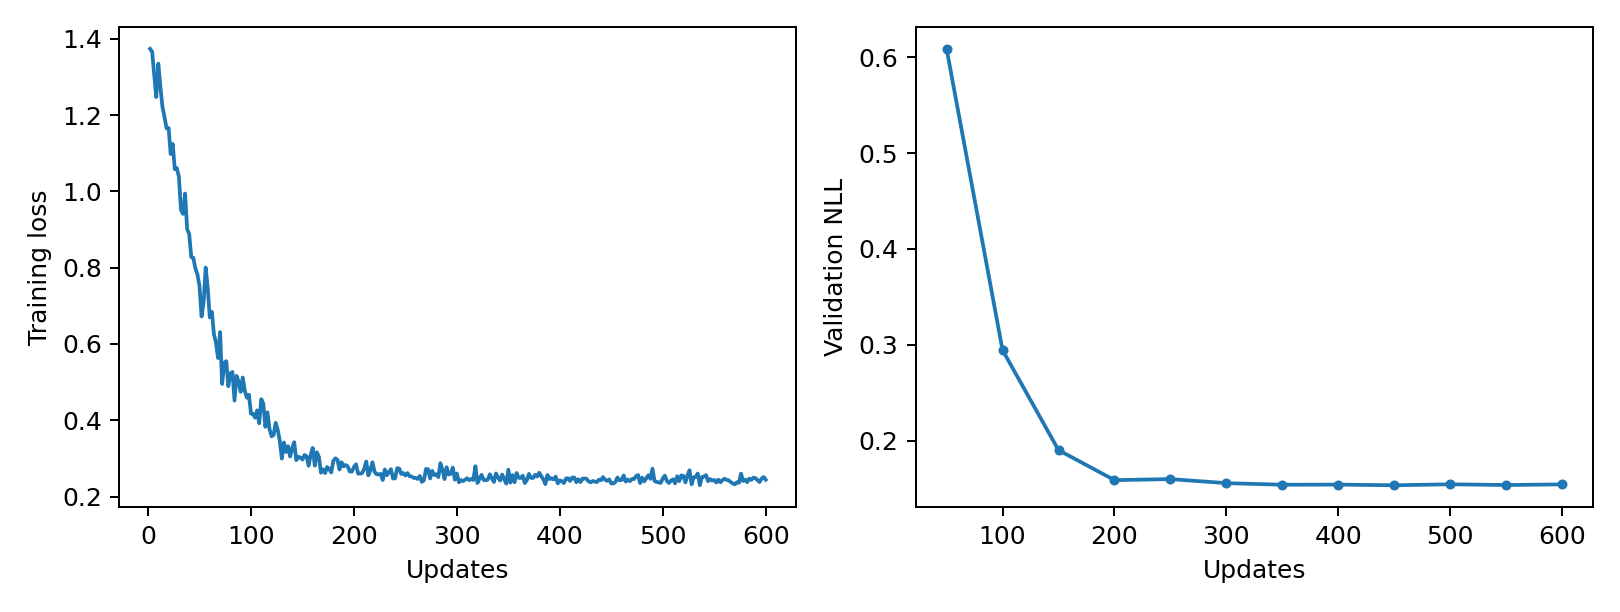

The table this chart was drawn from, first rows:
epoch, updates, train_loss, validation_nll, train_seconds, peak_gpu_mib
1, 2, 1.374, , 0.1569, 1196
2, 4, 1.366, , 0.1542, 1196
3, 6, 1.305, , 0.1558, 1196
4, 8, 1.248, , 0.1549, 1196
5, 10, 1.335, , 0.1567, 1196
6, 12, 1.275, , 0.1566, 1196
7, 14, 1.222, , 0.1561, 1196
8, 16, 1.195, , 0.1542, 1196
9, 18, 1.165, , 0.1531, 1196
10, 20, 1.166, , 0.1549, 1196
11, 22, 1.098, , 0.1544, 1196
12, 24, 1.124, , 0.1559, 1196
13, 26, 1.058, , 0.1556, 1196
14, 28, 1.061, , 0.1551, 1196
15, 30, 1.038, , 0.1542, 1196
16, 32, 0.9516, , 0.1539, 1196
17, 34, 0.941, , 0.1547, 1196
18, 36, 0.9943, , 0.1545, 1196
19, 38, 0.9009, , 0.1539, 1196
20, 40, 0.8884, , 0.1558, 1196
21, 42, 0.8277, , 0.1573, 1196
22, 44, 0.826, , 0.1572, 1196
23, 46, 0.7979, , 0.1564, 1196
24, 48, 0.7822, , 0.1588, 1196
25, 50, 0.7515, 0.609, 0.1581, 1196
26, 52, 0.6722, , 0.1547, 1196
27, 54, 0.7105, , 0.1553, 1196
28, 56, 0.8002, , 0.1531, 1196
29, 58, 0.7466, , 0.1538, 1196
30, 60, 0.6697, , 0.1542, 1196
31, 62, 0.6845, , 0.1539, 1196
32, 64, 0.6257, , 0.1545, 1196
33, 66, 0.6039, , 0.1559, 1196
34, 68, 0.5632, , 0.1531, 1196
35, 70, 0.6313, , 0.1541, 1196
36, 72, 0.4952, , 0.1563, 1196
37, 74, 0.5507, , 0.1555, 1196
38, 76, 0.555, , 0.1536, 1196
39, 78, 0.4895, , 0.154, 1196
40, 80, 0.5231, , 0.1542, 1196
41, 82, 0.5267, , 0.1545, 1196
42, 84, 0.4517, , 0.1537, 1196
43, 86, 0.5165, , 0.1559, 1196
44, 88, 0.5016, , 0.1539, 1196
45, 90, 0.4745, , 0.1591, 1196
46, 92, 0.5121, , 0.1573, 1196
47, 94, 0.4769, , 0.1584, 1196
48, 96, 0.4592, , 0.1563, 1196
49, 98, 0.4669, , 0.1576, 1196
50, 100, 0.4174, 0.2944, 0.1559, 1196
51, 102, 0.4171, , 0.1543, 1196
52, 104, 0.4068, , 0.1546, 1196
53, 106, 0.426, , 0.1562, 1196
54, 108, 0.3921, , 0.1544, 1196
55, 110, 0.4554, , 0.1549, 1196
56, 112, 0.4433, , 0.1542, 1196
57, 114, 0.3828, , 0.1559, 1196
58, 116, 0.4207, , 0.1549, 1196
59, 118, 0.3773, , 0.1552, 1196
60, 120, 0.3581, , 0.1547, 1196
... 240 more rows
